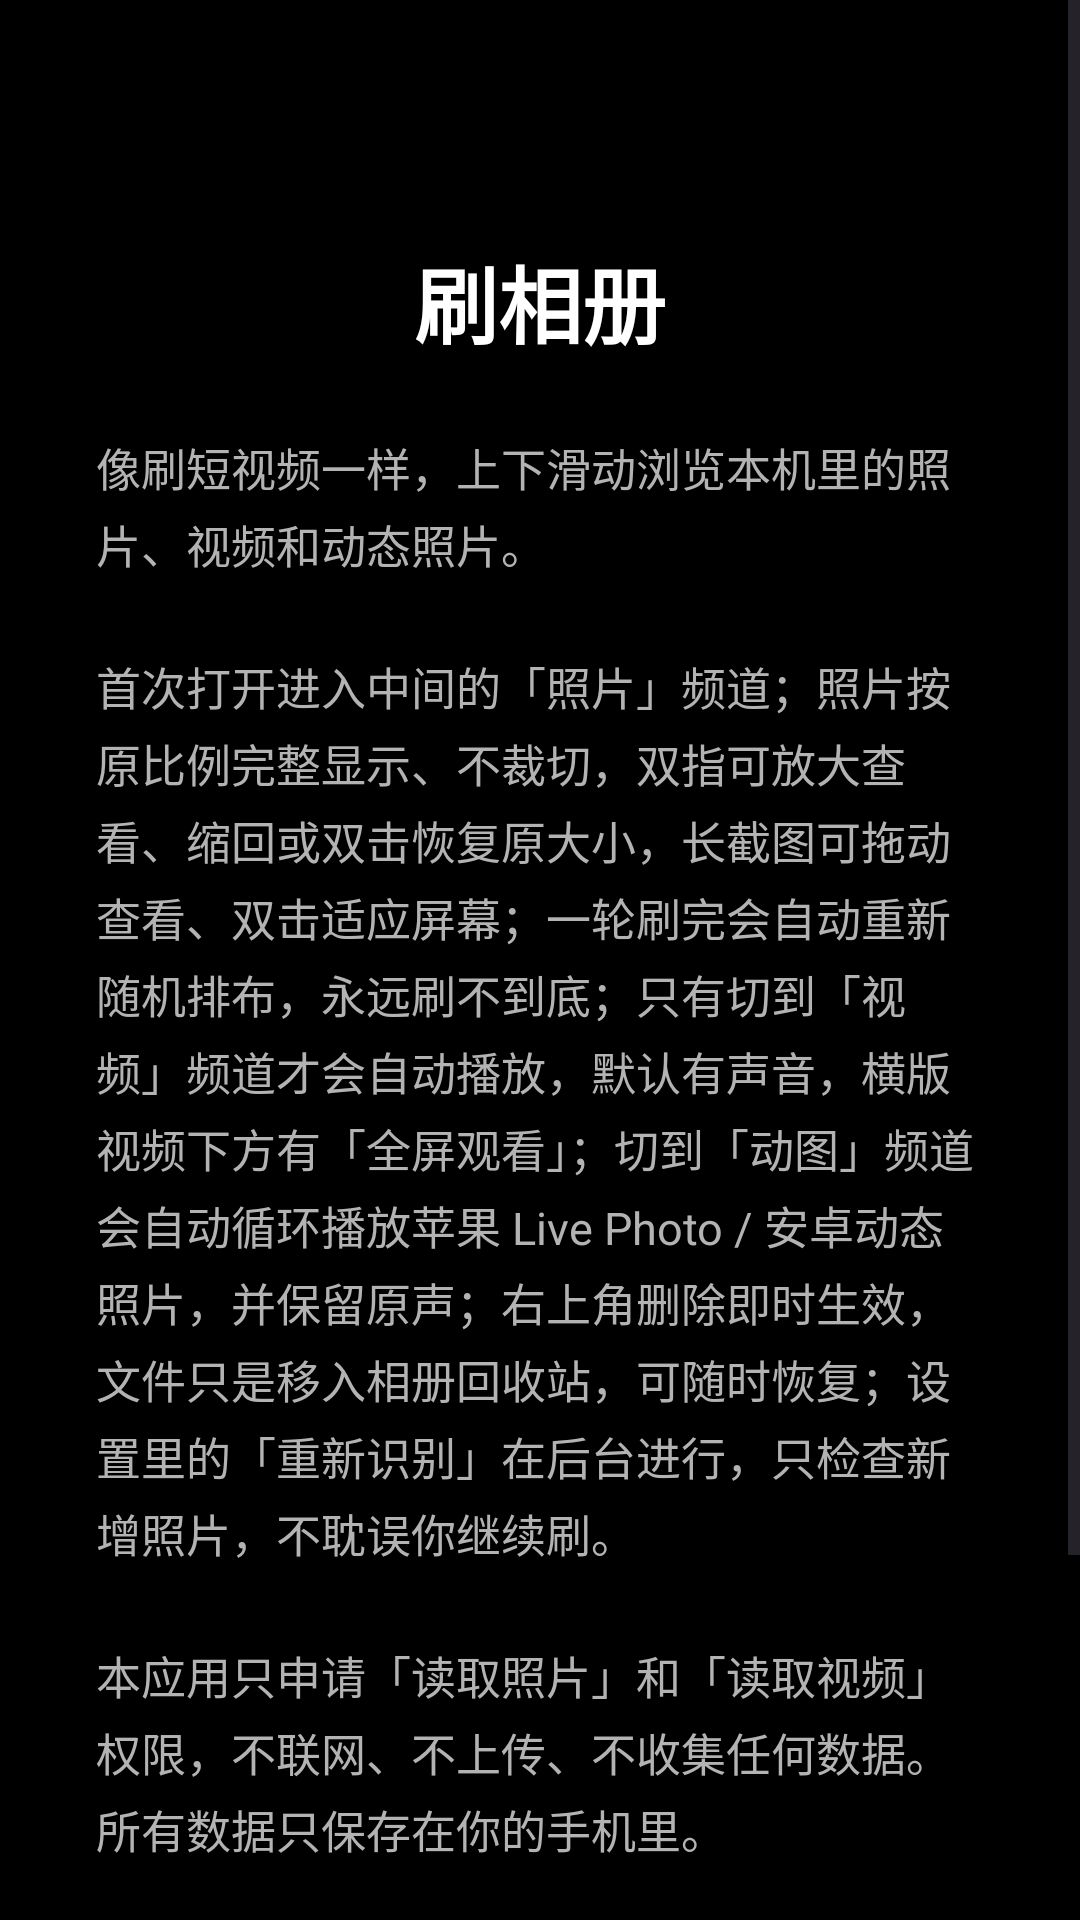

The Android layout XML behind this screen, and the referenced resources:
<!-- AndroidManifest.xml: activity theme Theme.PhotoFeed.NoActionBar -->
<!-- res/layout/activity_guide.xml -->
<?xml version="1.0" encoding="utf-8"?>

<ScrollView xmlns:android="http://schemas.android.com/apk/res/android"
    android:layout_width="match_parent"
    android:layout_height="match_parent"
    android:background="@color/black"
    android:fillViewport="true">

    <LinearLayout
        android:layout_width="match_parent"
        android:layout_height="wrap_content"
        android:gravity="center_horizontal"
        android:orientation="vertical"
        android:padding="32dp">

        <TextView
            android:layout_width="wrap_content"
            android:layout_height="wrap_content"
            android:layout_marginTop="48dp"
            android:text="@string/guide_title"
            android:textColor="@color/white"
            android:textSize="28sp"
            android:textStyle="bold" />

        <TextView
            android:layout_width="match_parent"
            android:layout_height="wrap_content"
            android:layout_marginTop="24dp"
            android:lineSpacingExtra="4dp"
            android:text="@string/guide_body"
            android:textColor="@color/grey_300"
            android:textSize="15sp" />

        <TextView
            android:id="@+id/deniedText"
            android:layout_width="match_parent"
            android:layout_height="wrap_content"
            android:layout_marginTop="16dp"
            android:lineSpacingExtra="4dp"
            android:text="@string/guide_denied"
            android:textColor="@color/like_red"
            android:textSize="14sp"
            android:visibility="gone" />

        <TextView
            android:layout_width="match_parent"
            android:layout_height="wrap_content"
            android:layout_marginTop="16dp"
            android:text="@string/guide_not_requested"
            android:textColor="@color/grey_600"
            android:textSize="13sp" />

        <com.google.android.material.button.MaterialButton
            android:id="@+id/btnStart"
            android:layout_width="match_parent"
            android:layout_height="52dp"
            android:layout_marginTop="32dp"
            android:text="@string/guide_start"
            android:textSize="16sp"
            app:backgroundTint="@color/grey_100"
            app:cornerRadius="26dp"
            android:textColor="@color/black"
            xmlns:app="http://schemas.android.com/apk/res-auto" />

        <com.google.android.material.button.MaterialButton
            android:id="@+id/btnOpenSettings"
            style="@style/Widget.Material3.Button.TextButton"
            android:layout_width="match_parent"
            android:layout_height="wrap_content"
            android:layout_marginTop="8dp"
            android:text="@string/guide_open_settings"
            android:textColor="@color/grey_300"
            android:visibility="gone" />

    </LinearLayout>
</ScrollView>
<!-- resources referenced by this layout -->
<resources>
  <color name="black">#FF000000</color>
  <color name="grey_100">#FFF2F2F2</color>
  <color name="grey_300">#FFB3B3B3</color>
  <color name="grey_600">#FF666666</color>
  <color name="like_red">#FFE05A5A</color>
  <color name="white">#FFFFFFFF</color>
  <string name="guide_body">像刷短视频一样，上下滑动浏览本机里的照片、视频和动态照片。\n\n首次打开进入中间的「照片」频道；照片按原比例完整显示、不裁切，双指可放大查看、缩回或双击恢复原大小，长截图可拖动查看、双击适应屏幕；一轮刷完会自动重新随机排布，永远刷不到底；只有切到「视频」频道才会自动播放，默认有声音，横版视频下方有「全屏观看」；切到「动图」频道会自动循环播放苹果 Live Photo / 安卓动态照片，并保留原声；右上角删除即时生效，文件只是移入相册回收站，可随时恢复；设置里的「重新识别」在后台进行，只检查新增照片，不耽误你继续刷。\n\n本应用只申请「读取照片」和「读取视频」权限，不联网、不上传、不收集任何数据。所有数据只保存在你的手机里。</string>
  <string name="guide_denied">没有读取媒体的权限，就无法显示照片和视频。你可以随时在系统设置里重新授权，或点击下面的按钮再次申请。</string>
  <string name="guide_not_requested">本应用不申请：网络、位置、通讯录、短信、电话、相机、麦克风、已安装应用列表。</string>
  <string name="guide_open_settings">去设置</string>
  <string name="guide_start">开始使用</string>
  <string name="guide_title">刷相册</string>
  <style name="Theme.PhotoFeed.NoActionBar" parent="Theme.PhotoFeed">
          <item name="android:windowBackground">@color/black</item>
      </style>
  <style name="Theme.PhotoFeed" parent="Theme.Material3.DayNight.NoActionBar">
          <item name="colorPrimary">@color/grey_100</item>
          <item name="colorOnPrimary">@color/black</item>
          <item name="colorSecondary">@color/grey_300</item>
          <item name="colorOnSecondary">@color/black</item>
          <item name="colorSurface">@color/grey_900</item>
          <item name="colorOnSurface">@color/white</item>
          <item name="colorOnSurfaceVariant">@color/grey_300</item>
          <item name="android:colorBackground">@color/black</item>
          <item name="android:statusBarColor">@android:color/transparent</item>
          <item name="android:navigationBarColor">@color/black</item>
          <item name="android:windowLightStatusBar">false</item>
      </style>
  <color name="grey_900">#FF1A1A1A</color>
</resources>
